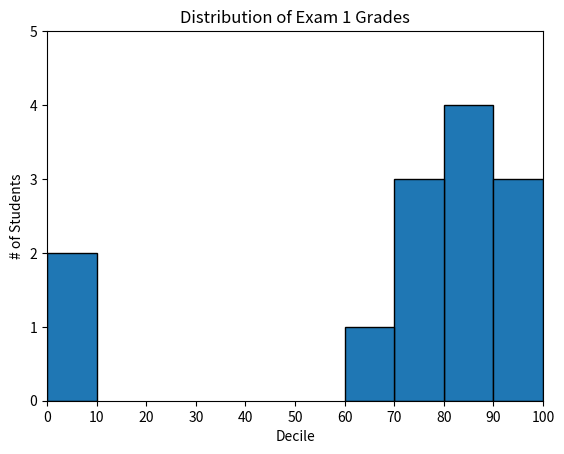

Write the Python code that produced this figure.
import matplotlib.pyplot as plt
from collections import Counter

grades = [83, 95, 91, 87, 70, 0, 85, 82, 100, 67, 73, 77, 0]

histogram = Counter(min(grade // 10 * 10, 90) for grade in grades)

print(histogram)

plt.bar(
    [x + 5 for x in histogram.keys()],
    histogram.values(),
    10,
    edgecolor=(0, 0, 0)
)

print()

plt.axis([0, 100, 0, 5])

plt.xticks([10 * i for i in range(11)])

plt.xlabel("Decile")
plt.ylabel("# of Students")
plt.title("Distribution of Exam 1 Grades")
plt.show()
